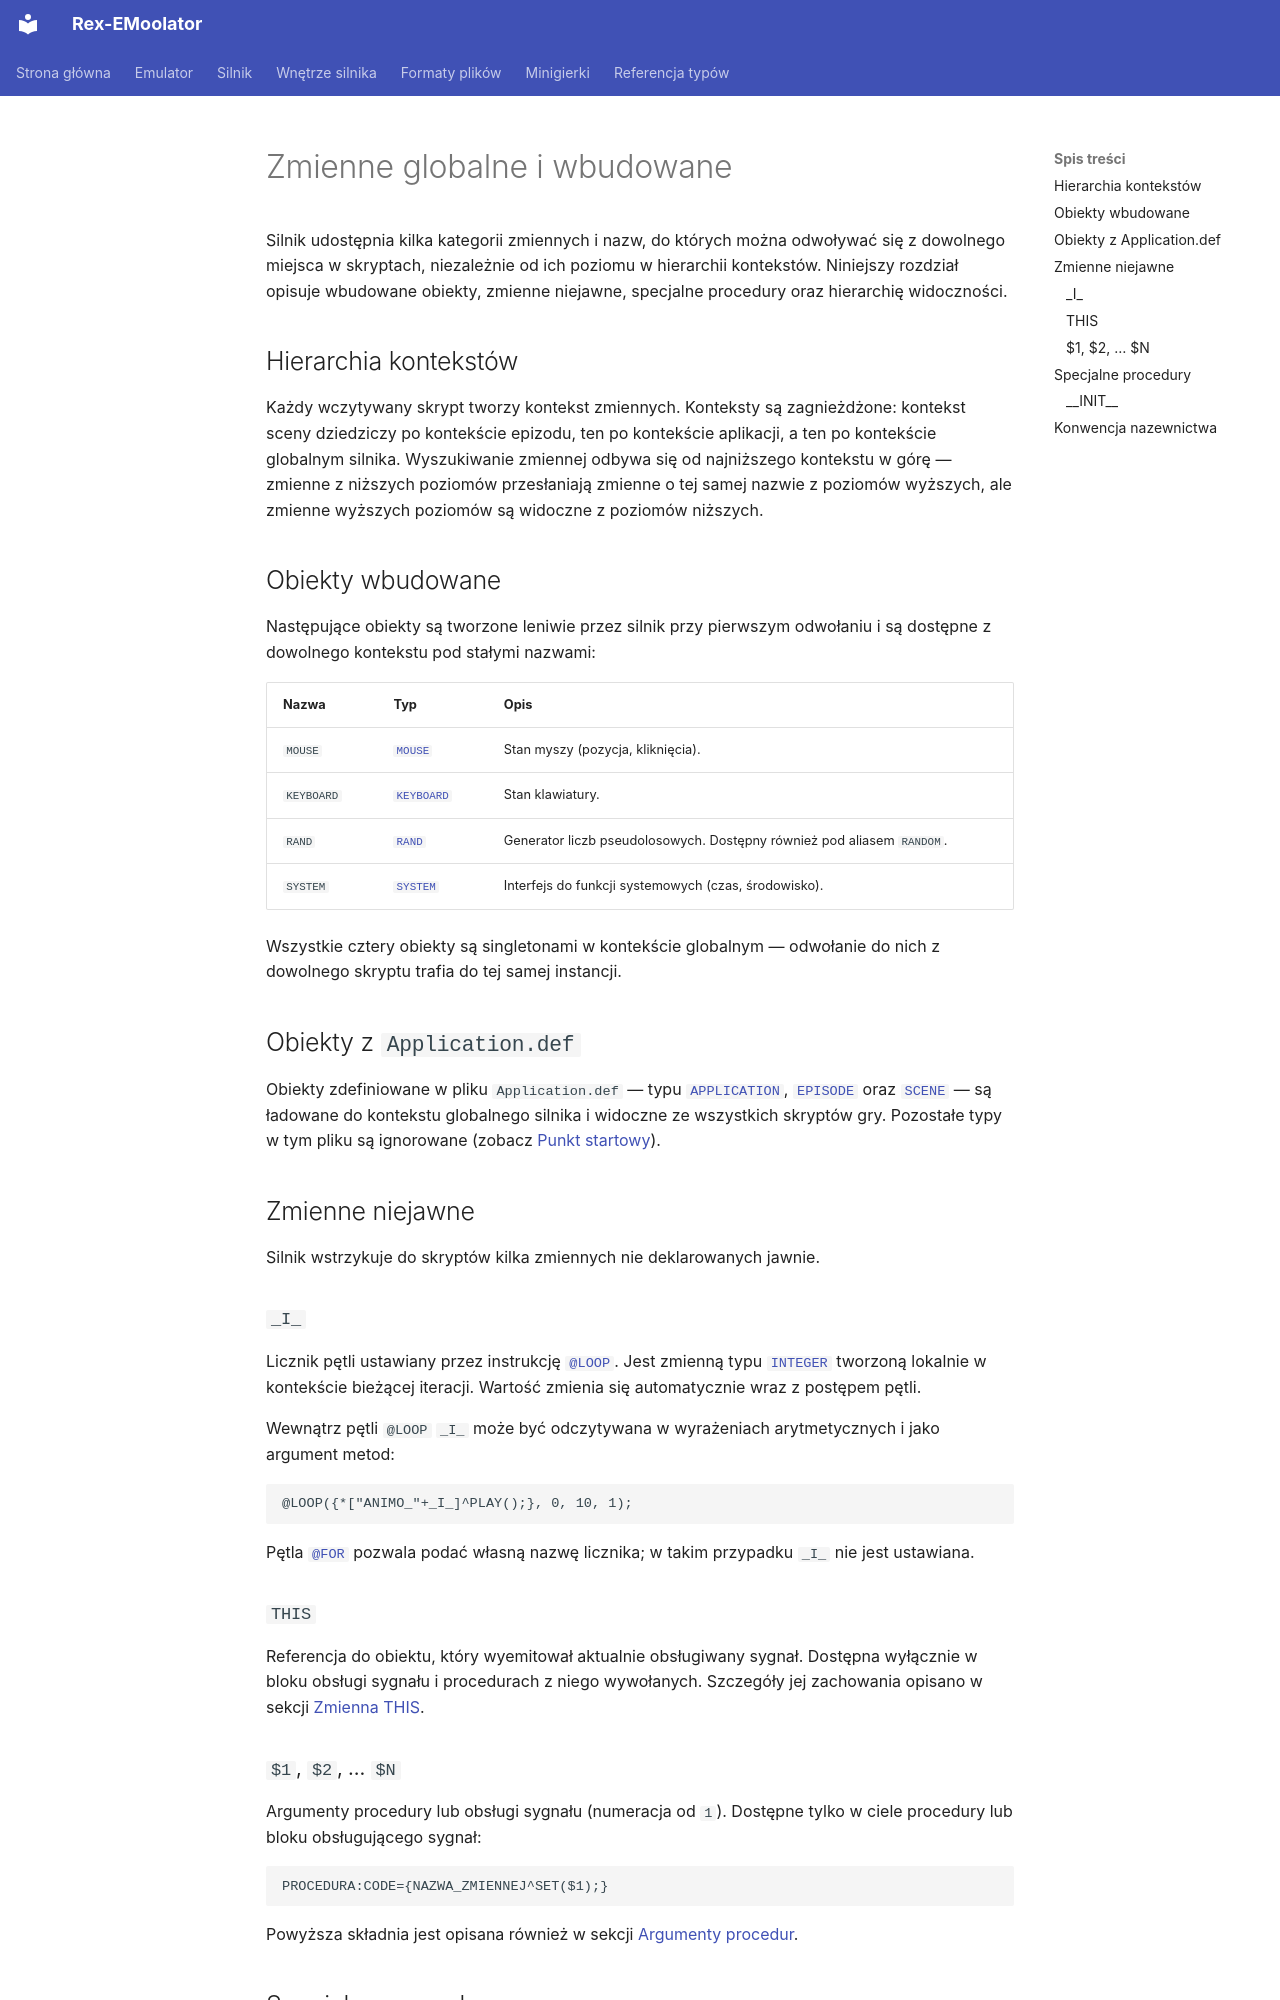

repository: patryk025/Rex-EMoolator · page: pl/engine/globals/index.html · generator: mkdocs

# Zmienne globalne i wbudowane

Silnik udostępnia kilka kategorii zmiennych i nazw, do których można odwoływać się z dowolnego miejsca w skryptach, niezależnie od ich poziomu w hierarchii kontekstów. Niniejszy rozdział opisuje wbudowane obiekty, zmienne niejawne, specjalne procedury oraz hierarchię widoczności.

## Hierarchia kontekstów

Każdy wczytywany skrypt tworzy kontekst zmiennych. Konteksty są zagnieżdżone: kontekst sceny dziedziczy po kontekście epizodu, ten po kontekście aplikacji, a ten po kontekście globalnym silnika. Wyszukiwanie zmiennej odbywa się od najniższego kontekstu w górę — zmienne z niższych poziomów przesłaniają zmienne o tej samej nazwie z poziomów wyższych, ale zmienne wyższych poziomów są widoczne z poziomów niższych.

## Obiekty wbudowane

Następujące obiekty są tworzone leniwie przez silnik przy pierwszym odwołaniu i są dostępne z dowolnego kontekstu pod stałymi nazwami:

| Nazwa | Typ | Opis |
|---|---|---|
| `MOUSE` | [`MOUSE`](../reference/MOUSE.md) | Stan myszy (pozycja, kliknięcia). |
| `KEYBOARD` | [`KEYBOARD`](../reference/KEYBOARD.md) | Stan klawiatury. |
| `RAND` | [`RAND`](../reference/RAND.md) | Generator liczb pseudolosowych. Dostępny również pod aliasem `RANDOM`. |
| `SYSTEM` | [`SYSTEM`](../reference/SYSTEM.md) | Interfejs do funkcji systemowych (czas, środowisko). |

Wszystkie cztery obiekty są singletonami w kontekście globalnym — odwołanie do nich z dowolnego skryptu trafia do tej samej instancji.

## Obiekty z `Application.def`

Obiekty zdefiniowane w pliku `Application.def` — typu [`APPLICATION`](../reference/APPLICATION.md), [`EPISODE`](../reference/EPISODE.md) oraz [`SCENE`](../reference/SCENE.md) — są ładowane do kontekstu globalnego silnika i widoczne ze wszystkich skryptów gry. Pozostałe typy w tym pliku są ignorowane (zobacz [Punkt startowy](scripts.md#punkt-startowy)).

## Zmienne niejawne

Silnik wstrzykuje do skryptów kilka zmiennych nie deklarowanych jawnie.

### `_I_`

Licznik pętli ustawiany przez instrukcję [`@LOOP`](scripts.md#loop). Jest zmienną typu [`INTEGER`](../reference/INTEGER.md) tworzoną lokalnie w kontekście bieżącej iteracji. Wartość zmienia się automatycznie wraz z postępem pętli.

Wewnątrz pętli `@LOOP` `_I_` może być odczytywana w wyrażeniach arytmetycznych i jako argument metod:

```
@LOOP({*["ANIMO_"+_I_]^PLAY();}, 0, 10, 1);
```

Pętla [`@FOR`](scripts.md#for-bloomoo) pozwala podać własną nazwę licznika; w takim przypadku `_I_` nie jest ustawiana.

### `THIS`

Referencja do obiektu, który wyemitował aktualnie obsługiwany sygnał. Dostępna wyłącznie w bloku obsługi sygnału i procedurach z niego wywołanych. Szczegóły jej zachowania opisano w sekcji [Zmienna THIS](scripts.md#zmienna-this).

### `$1`, `$2`, … `$N`

Argumenty procedury lub obsługi sygnału (numeracja od `1`). Dostępne tylko w ciele procedury lub bloku obsługującego sygnał:

```
PROCEDURA:CODE={NAZWA_ZMIENNEJ^SET($1);}
```

Powyższa składnia jest opisana również w sekcji [Argumenty procedur](scripts.md#argumenty-procedur).
